Dataset: dataset_v4 (GitHub, yeonebin/v2). Classes: concealed multiple targets, hammer, knife, multiple targets, pistol, plier, rifle, satellite model, snips, stiletto, wrench.

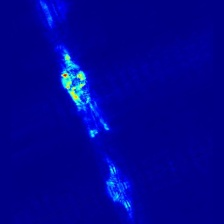
Label: plier

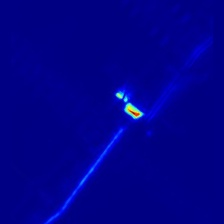
Label: hammer

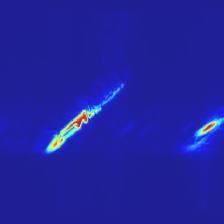
Label: stiletto

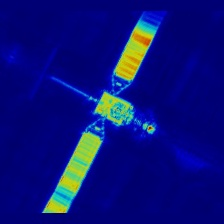
Label: satellite model

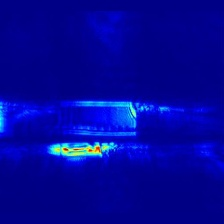
Label: multiple targets

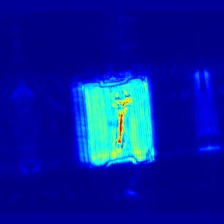
Label: wrench
